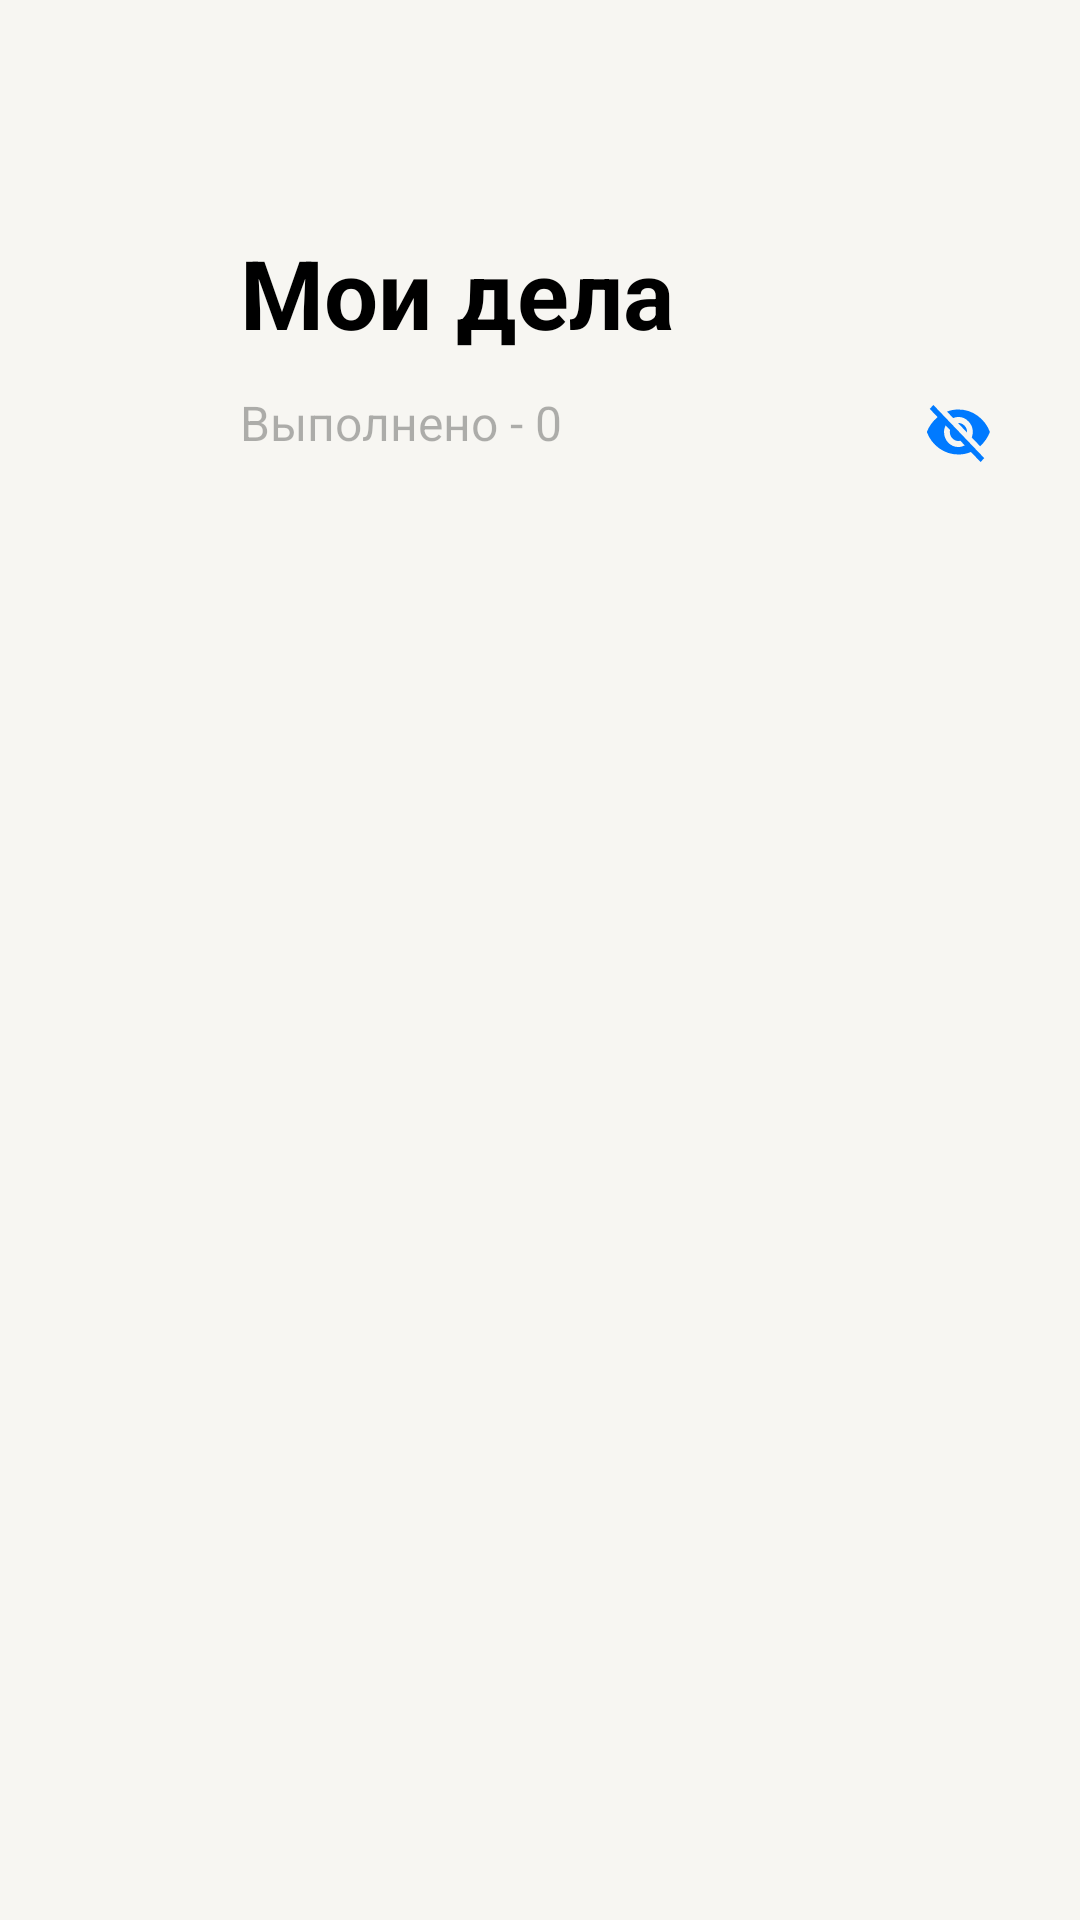

Produce the Android XML layout that renders to this screen, including the resource entries it uses.
<!-- AndroidManifest.xml: application theme Theme.Authorisation -->
<!-- res/layout/fragment_blank.xml -->
<?xml version="1.0" encoding="utf-8"?>
<androidx.coordinatorlayout.widget.CoordinatorLayout
    xmlns:android="http://schemas.android.com/apk/res/android"
    xmlns:tools="http://schemas.android.com/tools"
    android:layout_width="match_parent"
    android:layout_height="match_parent"
    xmlns:app="http://schemas.android.com/apk/res-auto"
    tools:context=".BlankFragment"
    android:fitsSystemWindows="false">

    <com.google.android.material.appbar.AppBarLayout
        android:id="@+id/appBar"
        android:layout_width="match_parent"
        android:layout_height="170dp"
        android:background="@color/backPrimary"
        android:fitsSystemWindows="false">
        
        <com.google.android.material.appbar.CollapsingToolbarLayout
            android:id="@+id/collBar"
            android:layout_width="match_parent"
            android:layout_height="match_parent"
            android:fitsSystemWindows="false"
            app:title="Мои дела"
            app:contentScrim="@color/backPrimary"
            app:expandedTitleMarginBottom="60dp"
            app:expandedTitleMarginStart="80dp"
            app:expandedTitleTextAppearance="@style/MyToolbarTextAppearance"

            app:layout_scrollFlags="scroll|exitUntilCollapsed">

            <TextView
                android:id="@+id/title_template"
                android:layout_width="wrap_content"
                android:layout_height="wrap_content"
                android:layout_marginStart="80dp"
                android:layout_marginTop="130dp"
                android:text="Выполнено - 0"
                android:textColor="@color/labTertiary"
                android:textSize="16sp"/>

            <ToggleButton
                android:id="@+id/eye"
                android:layout_width="22dp"
                android:layout_height="19dp"
                android:layout_gravity="end"
                android:layout_marginEnd="30dp"
                android:layout_marginTop="135dp"
                android:background="@drawable/eye_toggle"
                android:textOff=""
                android:textOn=""/>

            <androidx.appcompat.widget.Toolbar
                android:id="@+id/toolBar"
                android:elevation="10dp"
                android:layout_width="match_parent"
                android:layout_height="?attr/actionBarSize"/>

        </com.google.android.material.appbar.CollapsingToolbarLayout>
    </com.google.android.material.appbar.AppBarLayout>


    <androidx.constraintlayout.widget.ConstraintLayout
        android:id="@+id/root_container"
        android:layout_width="match_parent"
        android:layout_height="match_parent"
        android:background="@color/backPrimary"
        tools:context=".MainActivity"
        app:layout_behavior="@string/appbar_scrolling_view_behavior">


        <com.google.android.material.floatingactionbutton.FloatingActionButton
            android:id="@+id/add_butt"
            android:layout_width="wrap_content"
            android:layout_height="wrap_content"
            android:layout_marginEnd="16dp"
            android:layout_marginBottom="16dp"
            android:backgroundTint="@color/blue"
            android:elevation="10dp"
            android:src="@drawable/plus"
            app:layout_constraintBottom_toBottomOf="parent"
            app:layout_constraintEnd_toEndOf="parent" />


    <androidx.swiperefreshlayout.widget.SwipeRefreshLayout
        android:id="@+id/pull_to_refresh"
        android:layout_width="match_parent"
        android:layout_height="wrap_content"
        android:layout_marginStart="8dp"
        android:layout_marginEnd="8dp"
        android:background="@drawable/tasks_background"
        android:paddingStart="10dp"
        android:paddingEnd="10dp"
        app:layout_constraintEnd_toEndOf="parent"
        app:layout_constraintStart_toStartOf="parent"
        app:layout_constraintBottom_toBottomOf="parent">

        <androidx.recyclerview.widget.RecyclerView
            android:id="@+id/tasks"
            android:layout_width="match_parent"
            android:layout_height="match_parent"
            android:orientation="vertical"
            android:paddingBottom="10dp"/>

        </androidx.swiperefreshlayout.widget.SwipeRefreshLayout>
    </androidx.constraintlayout.widget.ConstraintLayout>
</androidx.coordinatorlayout.widget.CoordinatorLayout>
<!-- resources referenced by this layout -->
<resources>
  <color name="backPrimary">#F7F6F2</color>
  <color name="blue">#007AFF</color>
  <color name="labTertiary">#4D000000</color>
  <!-- drawable eye_toggle (drawable) -->
  <?xml version="1.0" encoding="utf-8"?>
  <selector xmlns:android="http://schemas.android.com/apk/res/android">
      <item android:drawable="@drawable/open_eye" android:state_checked="true" android:state_pressed="true"/>
      <item android:drawable="@drawable/open_eye" android:state_checked="true" android:state_focused="false"/>
      <item android:drawable="@drawable/close_eye" android:state_checked="false" android:state_pressed="true"/>
      <item android:drawable="@drawable/close_eye" android:state_checked="false" android:state_focused="false"/>
  </selector>
  <!-- drawable plus (drawable) -->
  <vector xmlns:android="http://schemas.android.com/apk/res/android"
  android:width="14dp"
  android:height="14dp"
  android:viewportWidth="14"
  android:viewportHeight="14">
  <path
      android:pathData="M13.9844 7.98438H7.98438V13.9844H6.01562V7.98438H0.015625V6.01562H6.01562V0.015625H7.98438V6.01562H13.9844V7.98438Z"
      android:fillColor="@color/red"/>
  </vector>
  <!-- drawable tasks_background (drawable) -->
  <?xml version="1.0" encoding="utf-8"?>
  <shape xmlns:android="http://schemas.android.com/apk/res/android">
      <solid android:color="@color/backSecondary" />
      <corners android:radius="8dp" />
  </shape>
  <style name="MyToolbarTextAppearance" parent="android:TextAppearance">
          <item name="android:textSize">32sp</item>
          <item name="android:textStyle">bold</item>
          <item name="android:textColor">@color/labPrimary</item>
      </style>
  <style name="Theme.Authorisation" parent="Theme.MaterialComponents.Light.NoActionBar">
          
          <item name="colorPrimary">@color/labPrimary</item>
          <item name="colorPrimaryVariant">@color/blue</item>
          <item name="colorOnPrimary">@color/white</item>
          
  
          <item name="colorSecondaryVariant">@color/white</item>
          <item name="colorOnSecondary">@color/backPrimary</item>
          
          <item name="android:statusBarColor">?attr/colorPrimaryVariant</item>
          
      </style>
  <!-- drawable open_eye (drawable) -->
  <?xml version="1.0" encoding="utf-8"?>
  <vector xmlns:android="http://schemas.android.com/apk/res/android"
      xmlns:tools="http://schemas.android.com/tools"
      android:width="23dp"
      android:height="19dp"
      android:viewportWidth="23"
      android:viewportHeight="18">
      <path
          android:pathData="M9.89062 5.89062C10.4844 5.29688 11.1875 5 12 5C12.8125 5 13.5156 5.29688 14.1094 5.89062C14.7031 6.48438 15 7.1875 15 8C15 8.8125 14.7031 9.51562 14.1094 10.1094C13.5156 10.7031 12.8125 11 12 11C11.1875 11 10.4844 10.7031 9.89062 10.1094C9.29688 9.51562 9 8.8125 9 8C9 7.1875 9.29688 6.48438 9.89062 5.89062ZM8.4375 11.5625C9.4375 12.5312 10.625 13.0156 12 13.0156C13.375 13.0156 14.5469 12.5312 15.5156 11.5625C16.5156 10.5625 17.0156 9.375 17.0156 8C17.0156 6.625 16.5156 5.45312 15.5156 4.48438C14.5469 3.48438 13.375 2.98438 12 2.98438C10.625 2.98438 9.4375 3.48438 8.4375 4.48438C7.46875 5.45312 6.98438 6.625 6.98438 8C6.98438 9.375 7.46875 10.5625 8.4375 11.5625ZM5.29688 2.5625C7.29688 1.1875 9.53125 0.5 12 0.5C14.4688 0.5 16.7031 1.1875 18.7031 2.5625C20.7031 3.9375 22.1406 5.75 23.0156 8C22.1406 10.25 20.7031 12.0625 18.7031 13.4375C16.7031 14.8125 14.4688 15.5 12 15.5C9.53125 15.5 7.29688 14.8125 5.29688 13.4375C3.29688 12.0625 1.85938 10.25 0.984375 8C1.85938 5.75 3.29688 3.9375 5.29688 2.5625Z"
          android:fillColor="@color/blue"
          tools:ignore="VectorPath" />
  </vector>
  <color name="red">#FF3B30</color>
  <color name="backSecondary">#FFFFFF</color>
  <color name="labPrimary">#000000</color>
  <color name="white">#FFFFFF</color>
</resources>
